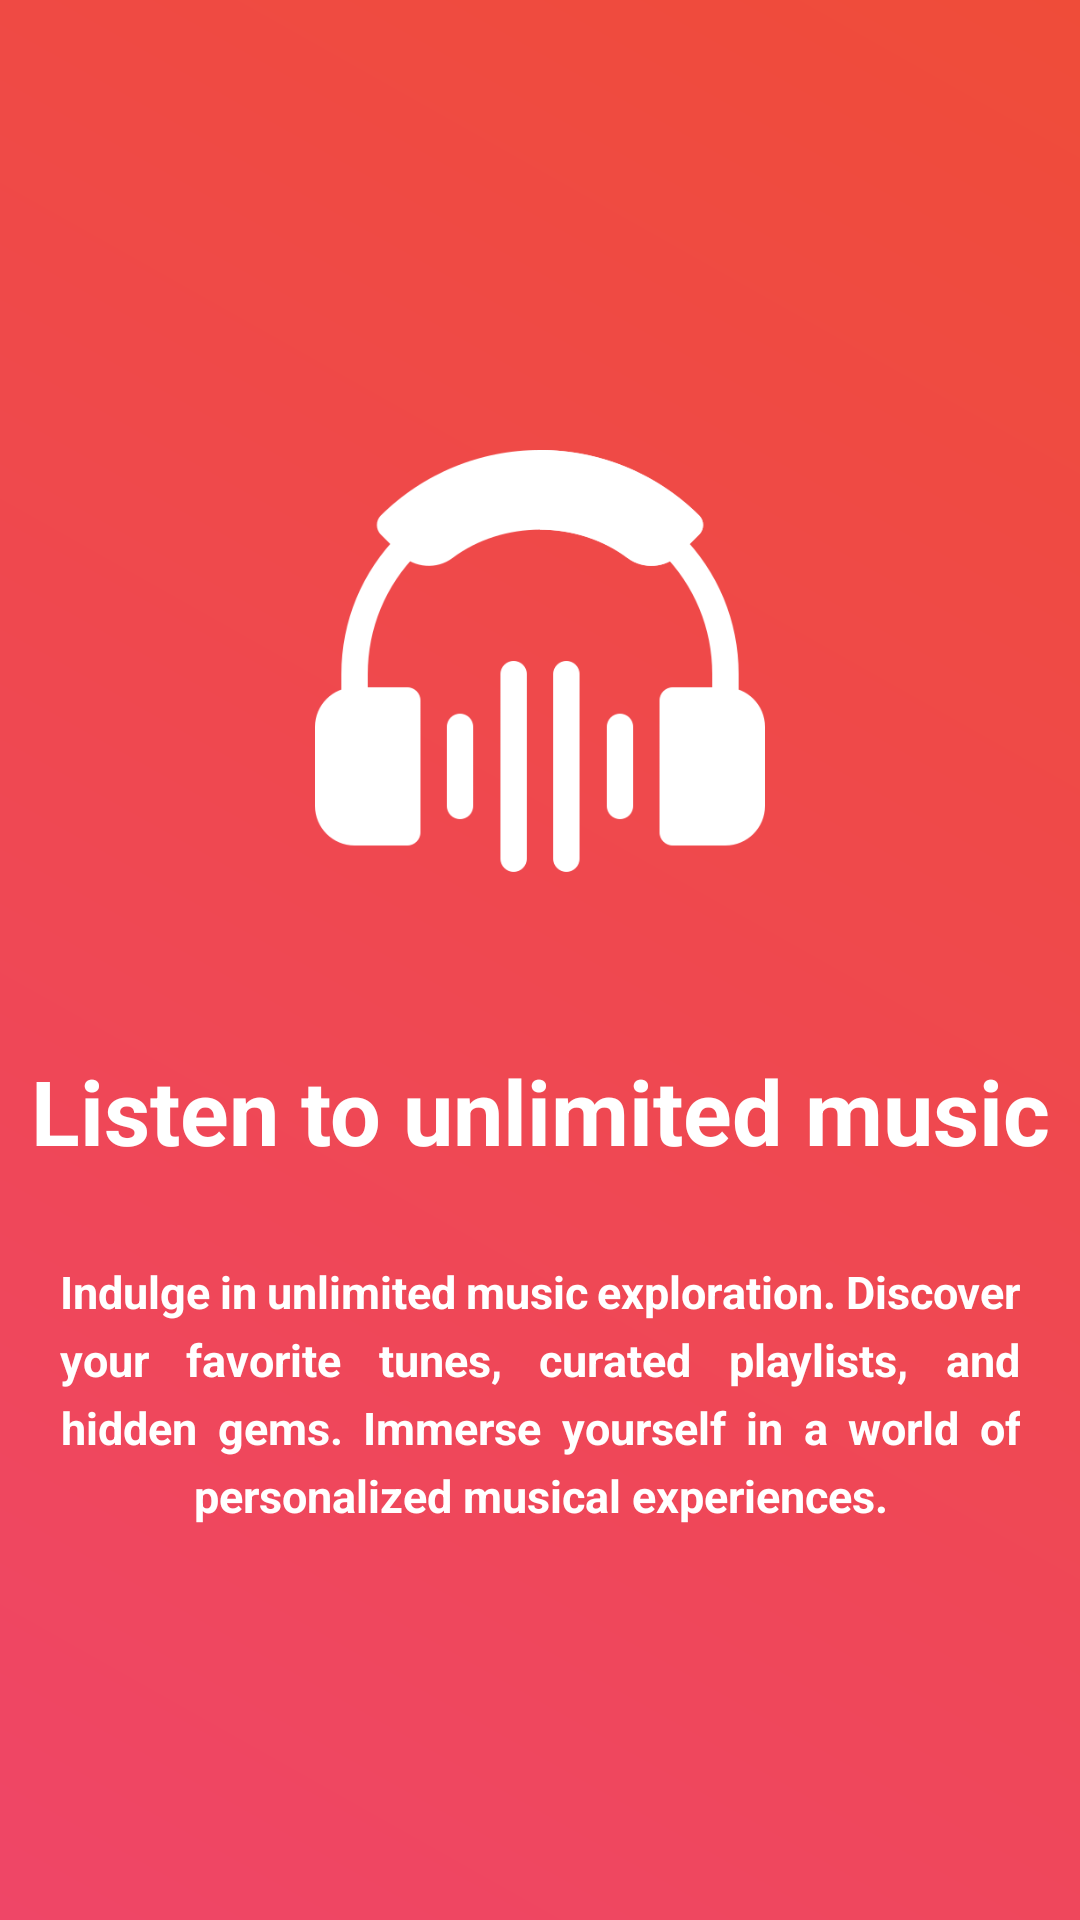

Write the Android layout XML for this screen, with the resource values it uses.
<!-- AndroidManifest.xml: application theme Theme.Sukriti -->
<!-- res/layout/intro_item.xml -->
<?xml version="1.0" encoding="utf-8"?>
<androidx.constraintlayout.widget.ConstraintLayout xmlns:android="http://schemas.android.com/apk/res/android"
    xmlns:app="http://schemas.android.com/apk/res-auto"
    xmlns:tools="http://schemas.android.com/tools"
    android:layout_width="match_parent"
    android:layout_height="match_parent"
    android:background="@drawable/background_gradient">

    <androidx.appcompat.widget.AppCompatImageView
        android:id="@+id/introIv"
        android:layout_width="@dimen/margin_150dp"
        android:layout_height="@dimen/margin_150dp"
        android:layout_marginTop="@dimen/margin_150dp"
        android:src="@drawable/headphones"
        app:layout_constraintEnd_toEndOf="parent"
        app:layout_constraintStart_toStartOf="parent"
        app:layout_constraintTop_toTopOf="parent" />

    <androidx.appcompat.widget.AppCompatTextView
        android:id="@+id/titleTv"
        android:layout_width="@dimen/margin_0dp"
        android:layout_height="wrap_content"
        android:layout_marginTop="@dimen/margin_50dp"
        android:gravity="center"
        android:text="@string/listen_music"
        android:textColor="@color/white"
        android:textSize="@dimen/textsize_30sp"
        android:textStyle="bold"
        app:fontFamily="@font/roboto_medium"
        app:layout_constraintEnd_toEndOf="parent"
        app:layout_constraintStart_toStartOf="parent"
        app:layout_constraintTop_toBottomOf="@id/introIv" />

    <androidx.appcompat.widget.AppCompatTextView
        android:id="@+id/descriptionTv"
        android:layout_width="@dimen/margin_0dp"
        android:layout_height="wrap_content"
        android:layout_marginTop="@dimen/margin_20dp"
        android:layout_marginStart="@dimen/margin_10dp"
        android:layout_marginEnd="@dimen/margin_10dp"
        android:gravity="center"
        android:text="@string/description_one"
        android:textColor="@color/white"
        android:textSize="@dimen/textsize_15sp"
        android:textStyle="bold"
        android:padding="@dimen/margin_10dp"
        android:justificationMode="inter_word"
        android:lineSpacingExtra="5dp"
        app:fontFamily="@font/roboto_medium"
        app:layout_constraintEnd_toEndOf="parent"
        app:layout_constraintStart_toStartOf="parent"
        app:layout_constraintTop_toBottomOf="@id/titleTv"
        tools:targetApi="o" />


</androidx.constraintlayout.widget.ConstraintLayout>
<!-- resources referenced by this layout -->
<resources>
  <color name="white">#FFFFFFFF</color>
  <dimen name="margin_0dp">0dp</dimen>
  <dimen name="margin_10dp">10dp</dimen>
  <dimen name="margin_150dp">150dp</dimen>
  <dimen name="margin_20dp">20dp</dimen>
  <dimen name="margin_50dp">50dp</dimen>
  <dimen name="textsize_15sp">15sp</dimen>
  <dimen name="textsize_30sp">30sp</dimen>
  <!-- drawable background_gradient (drawable) -->
  <?xml version="1.0" encoding="utf-8"?>
  <shape xmlns:android="http://schemas.android.com/apk/res/android"
      android:shape="rectangle">
  
      <gradient
          android:startColor="@color/pink"
          android:centerColor="@color/light_pink"
          android:endColor="@color/light_red"
          android:angle="45"
          android:type="linear"/>
  
  </shape>
  <!-- drawable headphones: png bitmap (drawable, 14461 bytes) -->
  <string name="description_one">Indulge in unlimited music exploration. Discover your favorite tunes, curated playlists, and hidden gems. Immerse yourself in a world of personalized musical experiences.</string>
  <string name="listen_music">Listen to unlimited music</string>
  <style name="Theme.Sukriti" parent="Base.Theme.Sukriti" />
  <color name="pink">#EF4667</color>
  <color name="light_pink">#EF4850</color>
  <color name="light_red">#EF4C39</color>
  <style name="Base.Theme.Sukriti" parent="Theme.Material3.DayNight.NoActionBar">
          
           <item name="colorPrimary">@color/light_pink</item>
      </style>
</resources>
